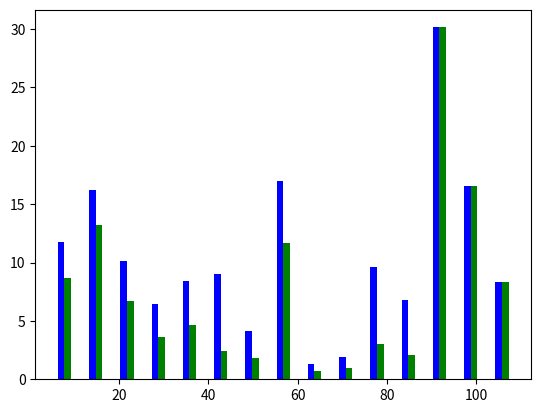

Generate this figure with matplotlib: (Note: this script raises an exception after producing the figure.)
class container:
    def __init__(self, name, nrows, ncolumns, epal001, epal03, flash):
        self.name = name
        self.nrows = nrows
        self.ncolumns = ncolumns
        self.epal001 = epal001
        self.epal03 = epal03
        self.flash = flash


times = []
times.append(container('SS-A', 1343, 3, 65.516, 33.521, 48.735))
times.append(container('SS-B', 206, 3, 53.517, 30.048, 8.297))
times.append(container('SS-C', 1512, 3, 97.684, 48.681, 51.67))
times.append(container('SS-D', 196, 3, 75.032, 49.721, 7.425))
times.append(container('SS-E', 755, 3, 168.857, 45.183, 18.737))
times.append(container('SS-F', 195, 3, 77.1, 56.688, 6.56))
times.append(container('SS-G', 195, 3, 68, 55.379, 4.199))
times.append(container('SS-H', 258, 4, 63.159, 35.293, 7.54))
# times.append(container('SS-I', 1080, 5, 5590.371, 3845.652, 32.928))
times.append(container('SS-I', 1080, 5, 559.371, 384.652, 32.928))
times.append(container('SS-J', 3839, 6, 881.8, 271.727, 130.063))
times.append(container('SS-K', 2879, 6, 862.8, 270.086, 89.796))
times.append(container('SS-L', 1022, 11, 156.931, 68.173, 37.796))
times.append(container('SS-M', 239359, 13, 36000, 36000, 4321.571))
times.append(container('SS-N', 53661, 17, 36000, 36000, 1193.94))
times.append(container('SS-O', 65424, 59, 36000, 36000, 2174.255))


x1 = [t.nrows for t in sorted(times, key=lambda x: x.nrows)]
x2 = [t.ncolumns for t in sorted(times, key=lambda x: x.ncolumns)]

t_epal001 = [t.epal001/t.flash for t in sorted(times, key=lambda x: x.nrows)]
t_epal03 = [t.epal03/t.flash for t in sorted(times, key=lambda x: x.nrows)]
# t_flash = [t.flash for t in sorted(times, key=lambda x: x.nrows)]

import numpy as np
space = 7
ind = np.arange(space, space*(len(times)+1), space)  # the x locations for the groups
width = 1.5

import matplotlib.pyplot as plt
fig, ax = plt.subplots()
rects1 = ax.bar(ind, t_epal001, width, color='blue', label='epal_0.01/Flash')
rects2 = ax.bar(ind + 1 * width, t_epal03, width, color='green', label='epal_0.3/Flash')

ax.plot([i for i in xrange(5, int(max(ind) *1.06))], [1 for _ in xrange(5, int(max(ind) *1.06))], linestyle='--', color='black', label='Flash')
ax.set_xticks(ind + 3*width / 2)
ax.set_xticklabels([x.name for x in times], rotation='vertical')

plt.xlim(3, 113)
plt.xlabel('Software Systems', fontsize=16)
plt.ylabel('Gain Ratio', fontsize=16)
plt.legend(loc='upper center', bbox_to_anchor=(0.5, 1.1), ncol=3, fancybox=True, frameon=False, fontsize=16)
plt.tick_params(axis='both', which='major', labelsize=16)
plt.savefig('gain.eps', bbox_inches='tight')